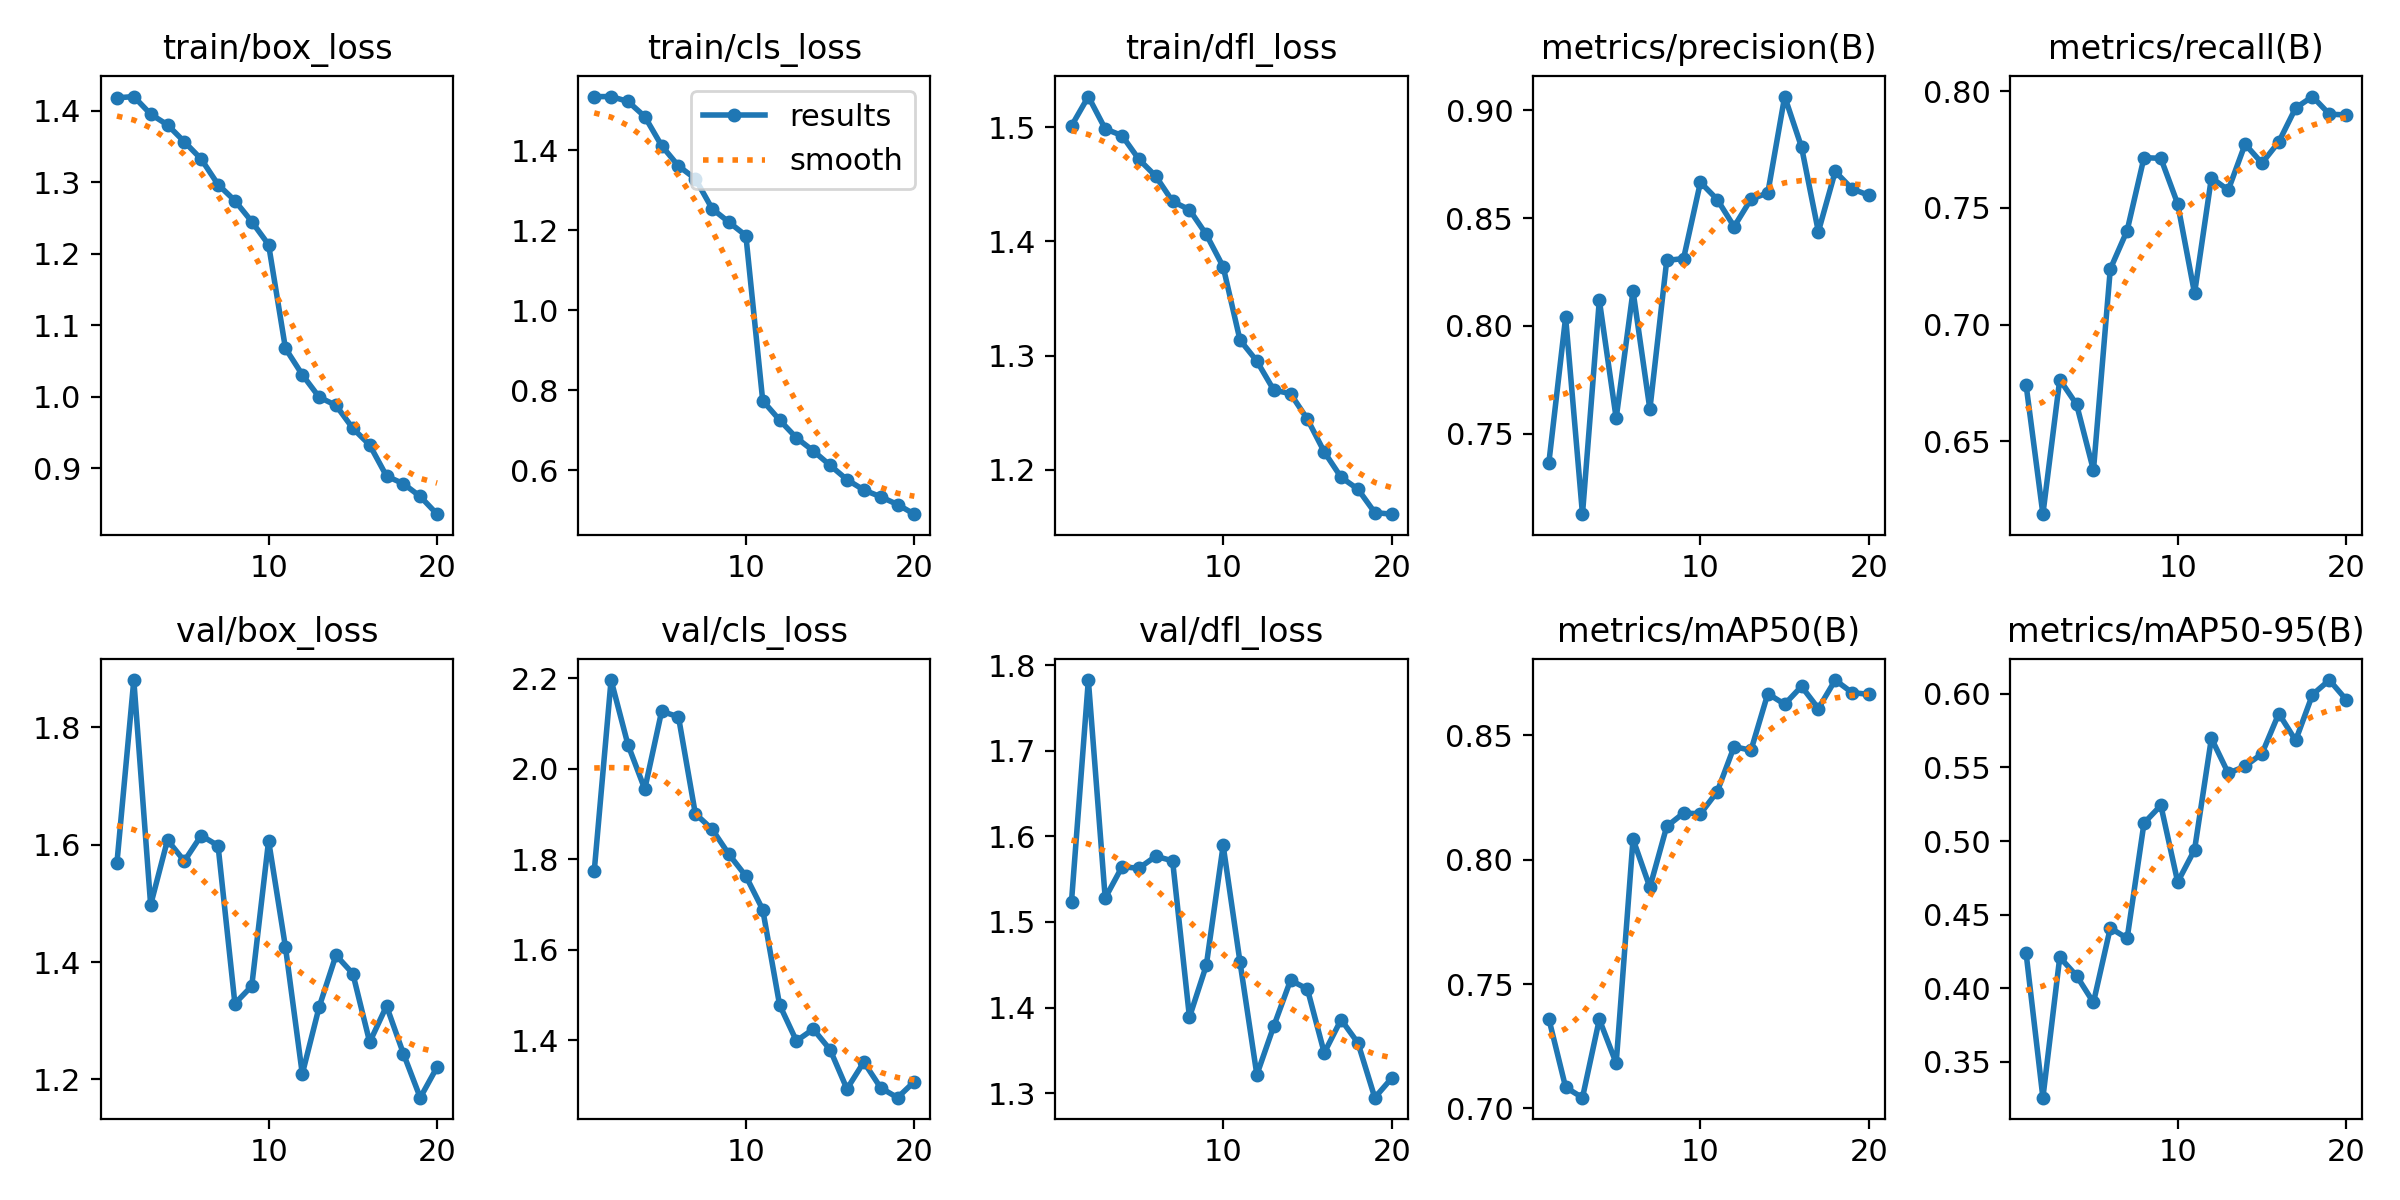

Data behind this chart, as committed beside it:
epoch, time, train/box_loss, train/cls_loss, train/dfl_loss, metrics/precision(B), metrics/recall(B), metrics/mAP50(B), metrics/mAP50-95(B), val/box_loss, val/cls_loss, val/dfl_loss, lr/pg0, lr/pg1, lr/pg2
1, 55.72, 1.418, 1.535, 1.501, 0.7361, 0.6742, 0.7361, 0.4241, 1.569, 1.774, 1.524, 0.06709, 0.0003325, 0.0003325
2, 94.8, 1.42, 1.535, 1.527, 0.804, 0.6187, 0.7085, 0.3257, 1.881, 2.196, 1.782, 0.03405, 0.0006328, 0.0006328
3, 128.5, 1.395, 1.523, 1.499, 0.7126, 0.6764, 0.7043, 0.4211, 1.497, 2.053, 1.528, 0.0009884, 0.0009002, 0.0009002
4, 161.6, 1.38, 1.485, 1.493, 0.8119, 0.6657, 0.7358, 0.4085, 1.608, 1.955, 1.564, 0.0008515, 0.0008515, 0.0008515
5, 194.7, 1.357, 1.412, 1.472, 0.7571, 0.6375, 0.7181, 0.3904, 1.572, 2.127, 1.563, 0.000802, 0.000802, 0.000802
6, 227.3, 1.332, 1.361, 1.457, 0.8161, 0.7238, 0.8083, 0.441, 1.616, 2.115, 1.577, 0.0007525, 0.0007525, 0.0007525
7, 259.9, 1.297, 1.329, 1.435, 0.7613, 0.7403, 0.7889, 0.4339, 1.598, 1.901, 1.571, 0.000703, 0.000703, 0.000703
8, 292.7, 1.274, 1.254, 1.428, 0.8303, 0.7716, 0.8134, 0.5121, 1.329, 1.866, 1.389, 0.0006535, 0.0006535, 0.0006535
9, 326.3, 1.245, 1.22, 1.406, 0.8313, 0.7713, 0.8188, 0.5242, 1.359, 1.811, 1.449, 0.000604, 0.000604, 0.000604
10, 365.3, 1.213, 1.187, 1.378, 0.8667, 0.7517, 0.8185, 0.4722, 1.607, 1.763, 1.589, 0.0005545, 0.0005545, 0.0005545
11, 429.9, 1.067, 0.774, 1.314, 0.8586, 0.7134, 0.8274, 0.494, 1.426, 1.689, 1.453, 0.000505, 0.000505, 0.000505
12, 464.4, 1.031, 0.7257, 1.295, 0.846, 0.7629, 0.8455, 0.5698, 1.209, 1.479, 1.321, 0.0004555, 0.0004555, 0.0004555
13, 499.6, 0.9992, 0.6811, 1.27, 0.8588, 0.7577, 0.844, 0.546, 1.323, 1.399, 1.378, 0.000406, 0.000406, 0.000406
14, 541.5, 0.9877, 0.6484, 1.267, 0.8617, 0.7774, 0.8668, 0.5508, 1.412, 1.425, 1.432, 0.0003565, 0.0003565, 0.0003565
15, 581.1, 0.9555, 0.6123, 1.244, 0.9064, 0.7692, 0.8625, 0.5593, 1.38, 1.38, 1.422, 0.000307, 0.000307, 0.000307
16, 622.4, 0.9323, 0.5765, 1.216, 0.883, 0.7783, 0.8697, 0.5865, 1.263, 1.293, 1.347, 0.0002575, 0.0002575, 0.0002575
17, 658.8, 0.8887, 0.5506, 1.193, 0.8437, 0.7929, 0.8608, 0.5683, 1.325, 1.352, 1.386, 0.000208, 0.000208, 0.000208
18, 694.4, 0.878, 0.5337, 1.183, 0.8717, 0.7978, 0.8723, 0.5994, 1.244, 1.296, 1.359, 0.0001585, 0.0001585, 0.0001585
19, 729, 0.8602, 0.5142, 1.162, 0.8636, 0.7902, 0.8672, 0.6093, 1.169, 1.274, 1.295, 0.000109, 0.000109, 0.000109
20, 763.8, 0.8354, 0.4901, 1.161, 0.8606, 0.7899, 0.8665, 0.5959, 1.221, 1.309, 1.317, 5.95e-05, 5.95e-05, 5.95e-05
